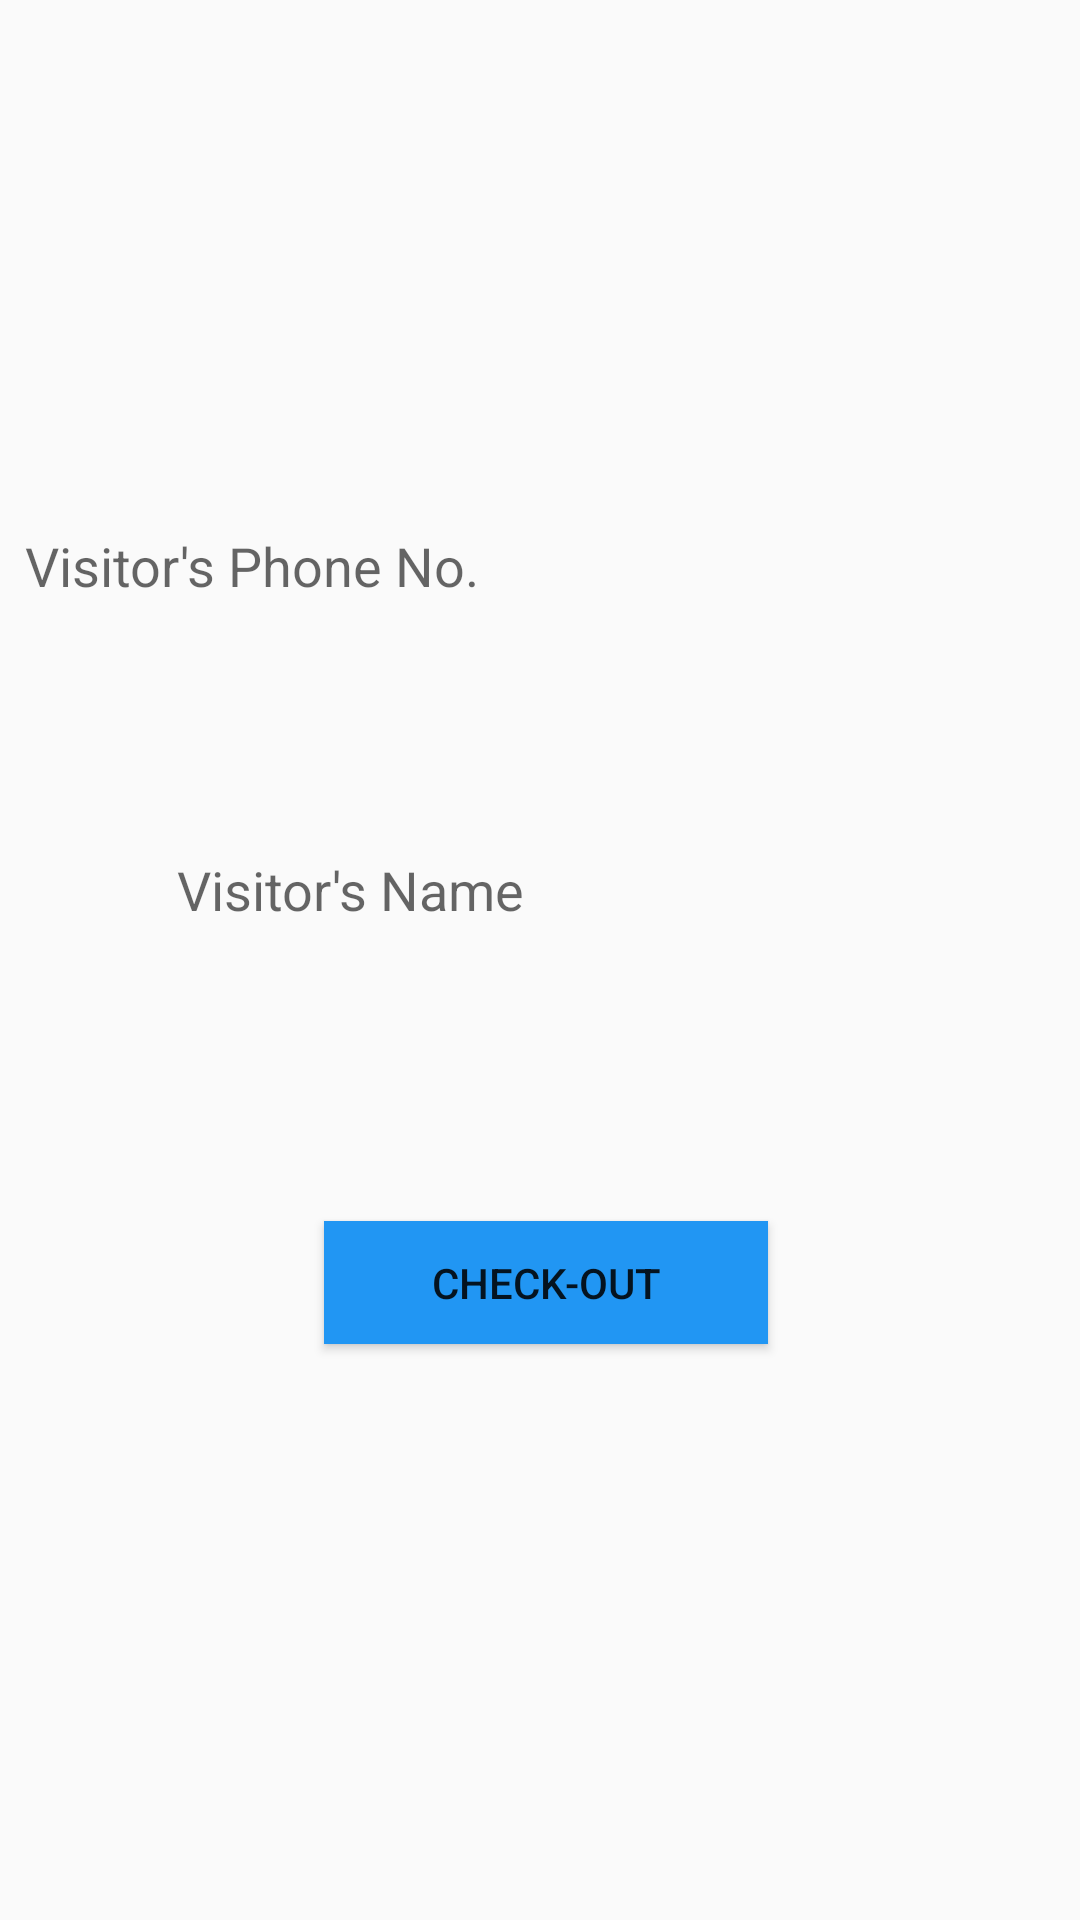

Android layout source for this screen:
<!-- AndroidManifest.xml: application theme AppTheme -->
<!-- res/layout/activity_checkout.xml -->
<?xml version="1.0" encoding="utf-8"?>
<androidx.constraintlayout.widget.ConstraintLayout xmlns:android="http://schemas.android.com/apk/res/android"
    xmlns:app="http://schemas.android.com/apk/res-auto"
    xmlns:tools="http://schemas.android.com/tools"
    android:layout_width="match_parent"
    android:layout_height="match_parent"
    tools:context=".Checkout">

    <EditText
        android:id="@+id/vname2"
        android:layout_width="279dp"
        android:layout_height="45dp"
        android:layout_above="@+id/button3"
        android:layout_alignParentStart="true"
        android:layout_alignParentLeft="true"
        android:layout_alignParentEnd="true"
        android:layout_alignParentRight="true"
        android:layout_marginStart="49dp"
        android:layout_marginBottom="88dp"
        android:background="@drawable/edittext_bg"
        android:ems="10"
        android:gravity="fill"
        android:hint="Visitor's Name"
        android:inputType="textPersonName"
        android:padding="10dp"
        app:layout_constraintBottom_toTopOf="@+id/button3"
        app:layout_constraintStart_toStartOf="parent" />

    <EditText
        android:id="@+id/vphone2"
        android:layout_width="279dp"
        android:layout_height="45dp"
        android:layout_above="@+id/button3"
        android:layout_alignParentStart="true"
        android:layout_alignParentLeft="true"
        android:layout_alignParentEnd="true"
        android:layout_alignParentRight="true"
        android:layout_marginEnd="83dp"
        android:layout_marginBottom="196dp"
        android:background="@drawable/edittext_bg"
        android:ems="10"
        android:gravity="fill"
        android:hint="Visitor's Phone No."
        android:inputType="textPersonName"
        android:padding="10dp"
        app:layout_constraintBottom_toTopOf="@+id/button3"
        app:layout_constraintEnd_toEndOf="parent" />

    <Button
        android:id="@+id/button3"

        style="@style/FirebaseUI.Button.AccountChooser.AnonymousButton"
        android:layout_width="148dp"
        android:layout_height="41dp"
        android:layout_alignParentEnd="true"
        android:layout_alignParentRight="true"
        android:layout_alignParentBottom="true"
        android:layout_marginStart="108dp"
        android:layout_marginBottom="192dp"
        android:background="#2196F3"
        android:onClick="goCheckOut"
        android:text="Check-out"
        app:layout_constraintBottom_toBottomOf="parent"
        app:layout_constraintStart_toStartOf="parent" />
</androidx.constraintlayout.widget.ConstraintLayout>
<!-- resources referenced by this layout -->
<resources>
  <style name="AppTheme" parent="Theme.AppCompat.Light.DarkActionBar">
          
          <item name="colorPrimary">#2196F3</item>
          <item name="colorPrimaryDark">#1976D2</item>
          <item name="colorAccent">@color/colorAccent</item>
          <item name="backgroundcolor">#fcfcfc</item>
          <item name="cardbackground">#ffffff</item>
          <item name="textcolor">#808080</item>
          <item name="tintcolor">#80000000</item>
          <item name="buttoncolor">#2196F3</item>
      </style>
  <!-- not gathered from this repository: default colours our renderer supplied (Android Studio template values) -->
  <color name="colorAccent">#FF03DAC5</color>
</resources>
